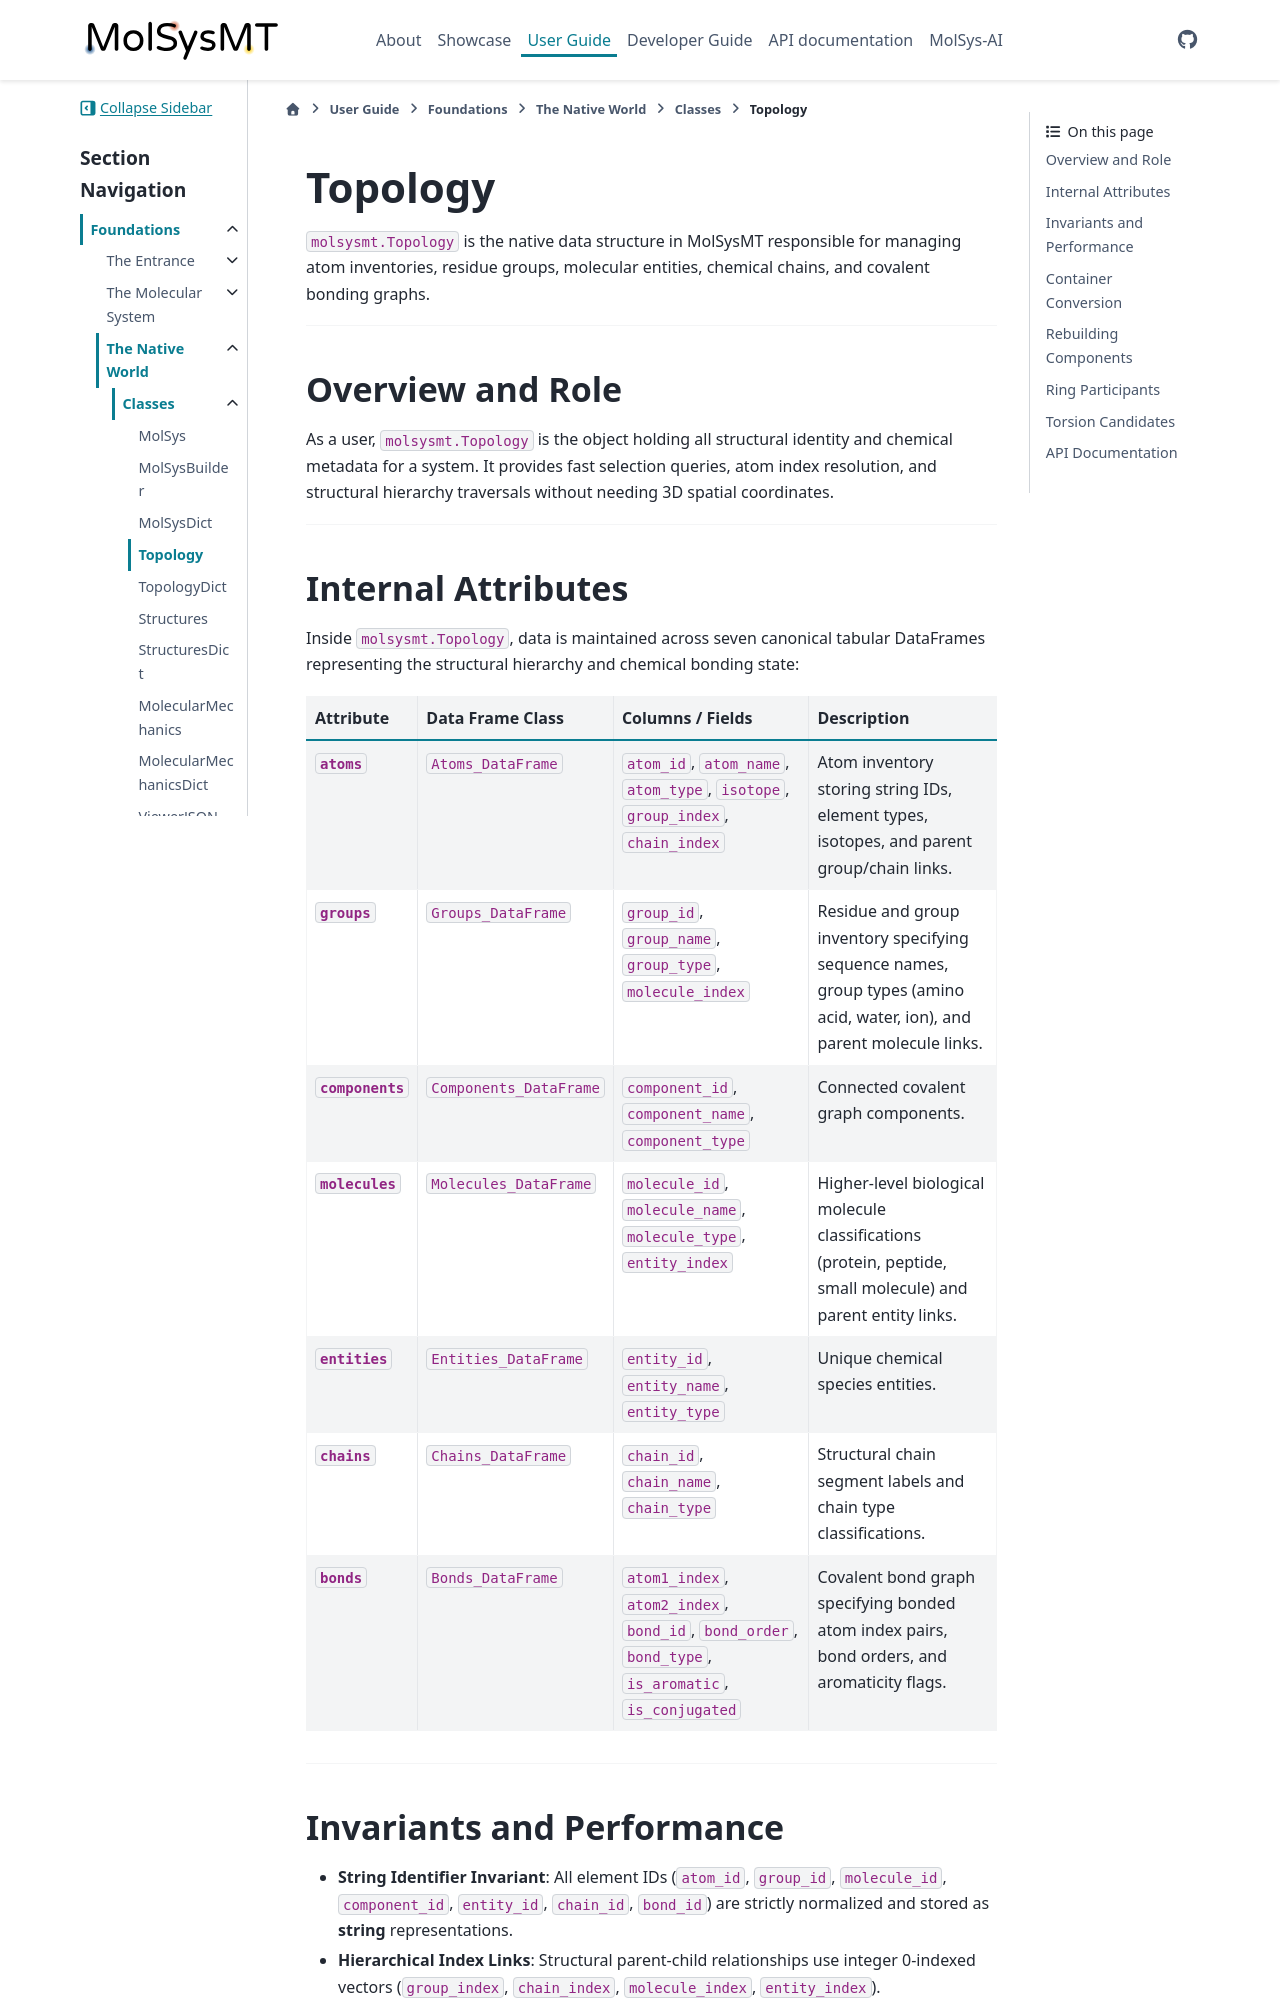

repository: uibcdf/molsysmt · page: content/user/foundations/native_world/classes/molsysmt_Topology.html · generator: sphinx

(user-foundations-native-world-classes-molsysmt-topology)=
# Topology

`molsysmt.Topology` is the native data structure in MolSysMT responsible for managing atom inventories, residue groups, molecular entities, chemical chains, and covalent bonding graphs.

---

## Overview and Role

As a user, `molsysmt.Topology` is the object holding all structural identity and chemical metadata for a system. It provides fast selection queries, atom index resolution, and structural hierarchy traversals without needing 3D spatial coordinates.

---
